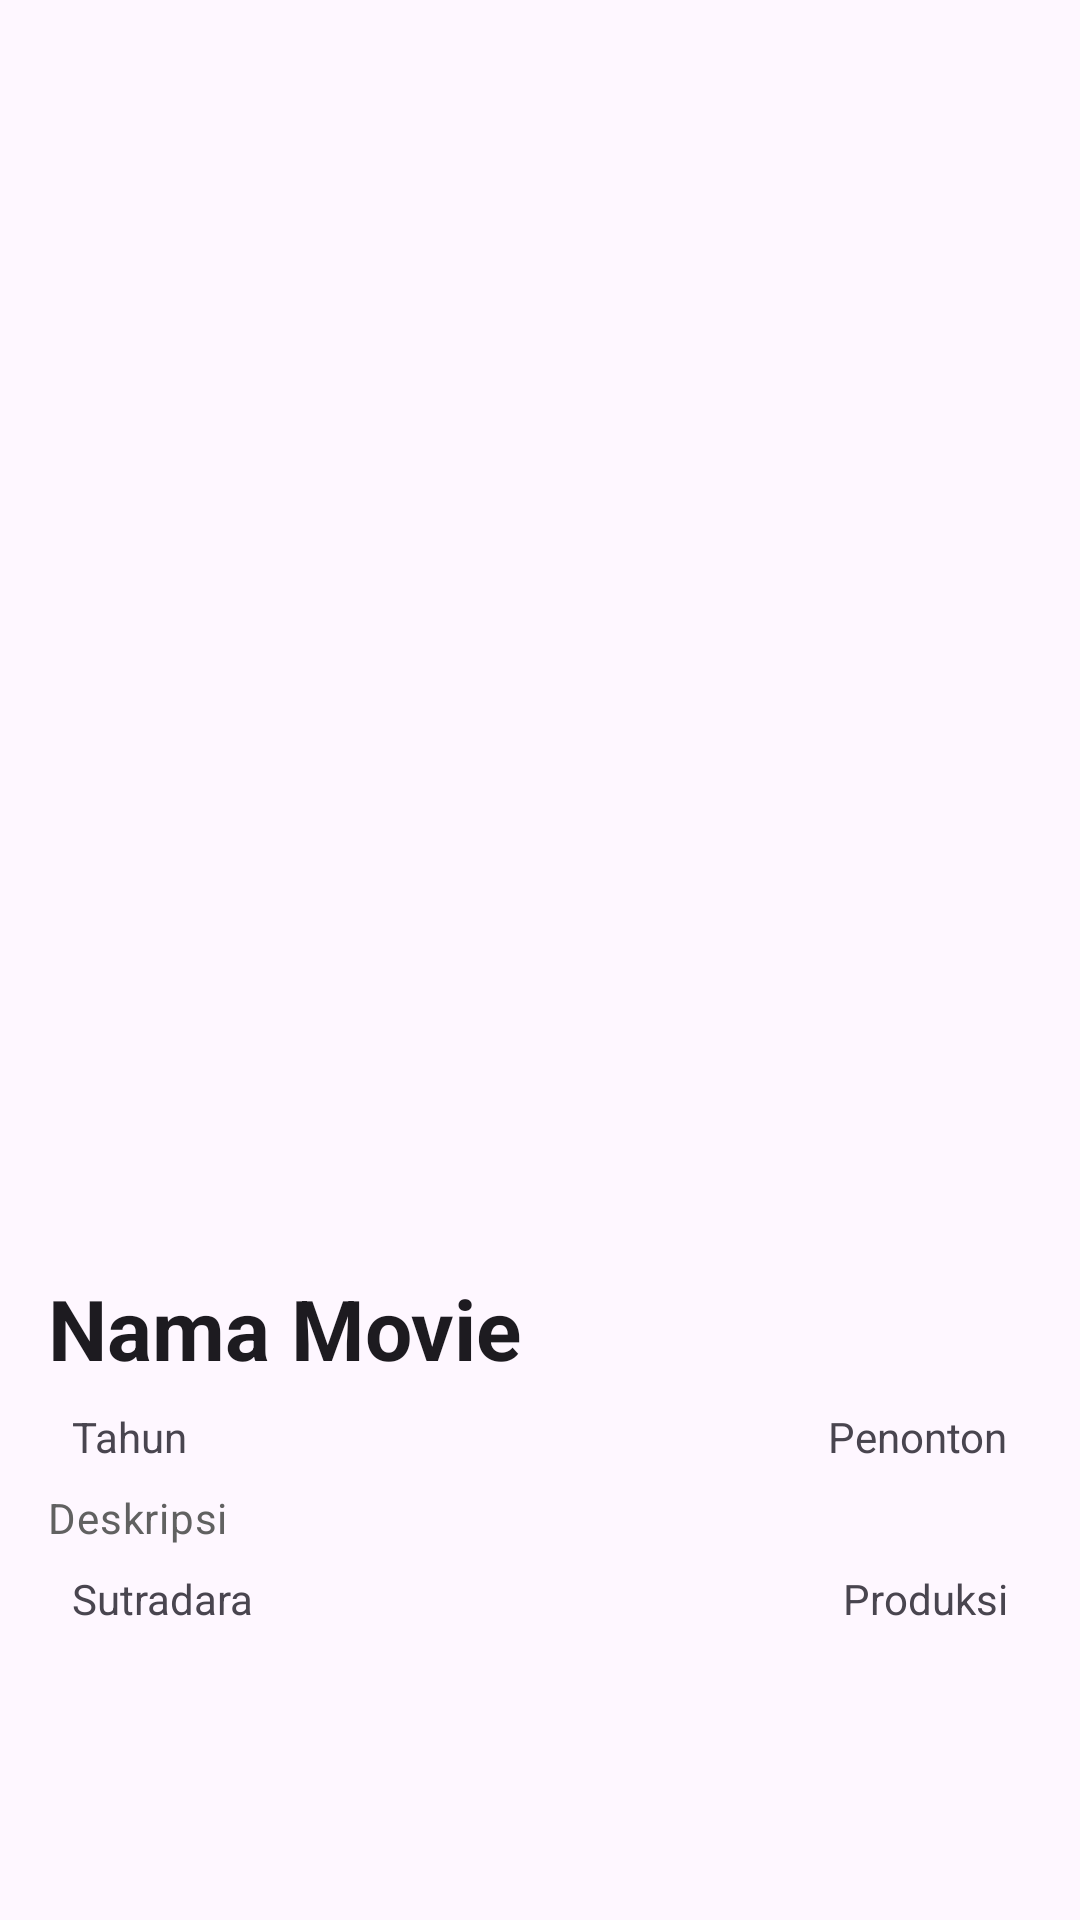

Android layout source for this screen:
<!-- AndroidManifest.xml: activity theme Theme.TopTenIndonesiaMovies.NoActionBar -->
<!-- res/layout/activity_detail.xml -->
<?xml version="1.0" encoding="utf-8"?>
<ScrollView xmlns:android="http://schemas.android.com/apk/res/android"
    xmlns:app="http://schemas.android.com/apk/res-auto"
    xmlns:tools="http://schemas.android.com/tools"
    android:layout_width="match_parent"
    android:layout_height="match_parent"
    tools:context=".DetailActivity">


    <androidx.constraintlayout.widget.ConstraintLayout
        android:layout_width="match_parent"
        android:layout_height="wrap_content">

        <ImageView
            android:id="@+id/detail_poster"
            android:layout_width="280dp"
            android:layout_height="400dp"
            android:contentDescription="@string/poster"
            android:scaleType="centerCrop"
            android:layout_marginTop="8dp"
            app:layout_constraintEnd_toEndOf="parent"
            app:layout_constraintStart_toStartOf="parent"
            app:layout_constraintTop_toTopOf="parent"
            tools:src="@tools:sample/avatars" />

        <TextView
            android:id="@+id/detail_title"
            style="@style/TextContent.HeadlineMedium.Bold"
            android:layout_width="match_parent"
            android:layout_height="wrap_content"
            android:layout_marginTop="16dp"
            android:layout_marginBottom="8dp"
            android:text="@string/title"
            app:layout_constraintEnd_toEndOf="parent"
            app:layout_constraintStart_toStartOf="parent"
            app:layout_constraintTop_toBottomOf="@+id/detail_poster" />


        <TextView
            android:id="@+id/detail_tahun"
            android:layout_width="wrap_content"
            android:layout_height="wrap_content"
            android:layout_marginStart="8dp"
            android:layout_marginTop="8dp"
            android:text="@string/tahun"
            app:layout_constraintEnd_toStartOf="@+id/detail_penonton"
            app:layout_constraintHorizontal_chainStyle="spread_inside"
            app:layout_constraintStart_toStartOf="@+id/detail_title"
            app:layout_constraintTop_toBottomOf="@+id/detail_title" />

        <TextView
            android:id="@+id/detail_penonton"
            android:layout_width="wrap_content"
            android:layout_height="wrap_content"
            android:layout_marginTop="8dp"
            android:layout_marginEnd="8dp"
            android:text="@string/penonton"
            app:layout_constraintEnd_toEndOf="@+id/detail_title"
            app:layout_constraintStart_toEndOf="@+id/detail_tahun"
            app:layout_constraintTop_toBottomOf="@+id/detail_title" />


        <TextView
            android:id="@+id/detail_description"
            style="@style/TextContent.BodyMedium.Gray.MarginLeftRight"
            android:layout_width="match_parent"
            android:layout_height="wrap_content"
            android:layout_marginTop="8dp"
            android:lineSpacingMultiplier="1"
            android:text="@string/description"
            android:textColor="#616161"
            app:layout_constraintEnd_toEndOf="@+id/detail_title"
            app:layout_constraintStart_toStartOf="@+id/detail_title"
            app:layout_constraintTop_toBottomOf="@+id/detail_tahun" />

        <TextView
            android:id="@+id/detail_sutradara"
            android:layout_width="wrap_content"
            android:layout_height="wrap_content"
            android:layout_marginStart="8dp"
            android:layout_marginTop="8dp"
            android:text="@string/sutradara"
            app:layout_constraintEnd_toStartOf="@+id/detail_produksi"
            app:layout_constraintHorizontal_bias="0.5"
            app:layout_constraintHorizontal_chainStyle="spread_inside"
            app:layout_constraintStart_toStartOf="@+id/detail_title"
            app:layout_constraintTop_toBottomOf="@+id/detail_description" />

        <TextView
            android:id="@+id/detail_produksi"
            android:layout_width="wrap_content"
            android:layout_height="wrap_content"
            android:layout_marginTop="8dp"
            android:layout_marginEnd="8dp"
            android:text="@string/produksi"
            app:layout_constraintEnd_toEndOf="@+id/detail_title"
            app:layout_constraintHorizontal_bias="0.5"
            app:layout_constraintStart_toEndOf="@+id/detail_sutradara"
            app:layout_constraintTop_toBottomOf="@+id/detail_description" />

    </androidx.constraintlayout.widget.ConstraintLayout>

</ScrollView>
<!-- resources referenced by this layout -->
<resources>
  <string name="description">Deskripsi</string>
  <string name="penonton">Penonton</string>
  <string name="poster">Poster</string>
  <string name="produksi">Produksi</string>
  <string name="sutradara">Sutradara</string>
  <string name="tahun">Tahun</string>
  <string name="title">Nama Movie</string>
  <style name="TextContent.BodyMedium.Gray.MarginLeftRight">
          <item name="android:layout_marginLeft">16dp</item>
          <item name="android:layout_marginRight">16dp</item>
      </style>
  <style name="TextContent.HeadlineMedium.Bold">
          <item name="android:textStyle">bold</item>
      </style>
  <style name="Theme.TopTenIndonesiaMovies.NoActionBar" parent="Base.Theme.TopTenIndonesiaMovies.NoActionBar" />
  <style name="Base.Theme.TopTenIndonesiaMovies.NoActionBar" parent="Theme.Material3.DayNight.NoActionBar">
          
          <item name="colorPrimary">@color/gray</item>
          <item name="colorPrimaryVariant">@color/gray_dark</item>
          <item name="colorOnPrimary">@color/white</item>
          
          <item name="colorSecondary">@color/orange_light</item>
          <item name="colorSecondaryVariant">@color/orange_dark</item>
          <item name="colorOnSecondary">@color/black</item>
      </style>
  <!-- not gathered from this repository: default colours our renderer supplied (Android Studio template values) -->
  <color name="black">#FF000000</color>
  <color name="white">#FFFFFFFF</color>
</resources>
